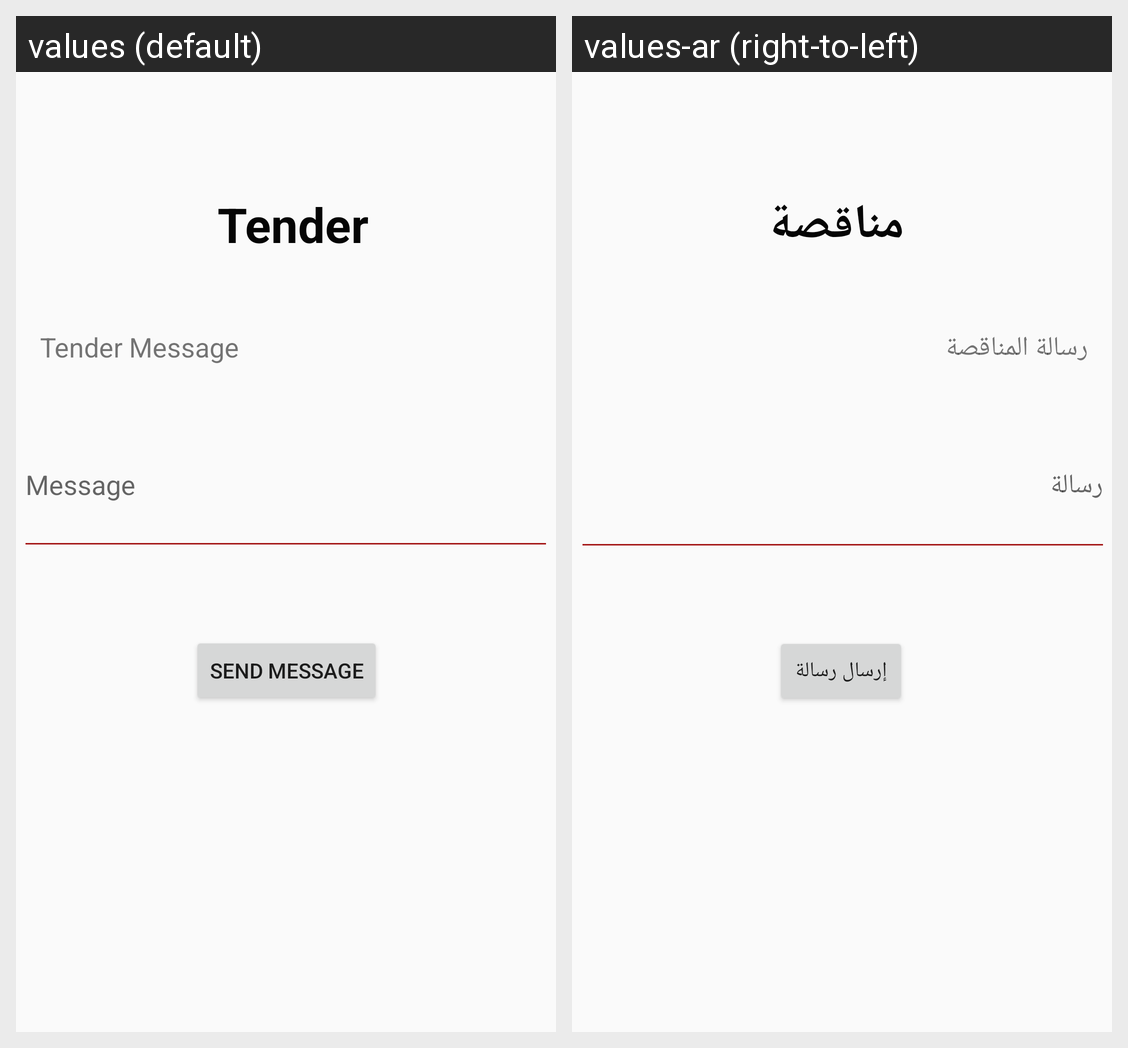

This grid shows one Android layout under two languages. Give, for every string resource on the screen, its name, the default text and each shown locale's text.
Android screen res/layout/fragment_tender.xml rendered under 2 locales, left to right: values (default), values-ar (right-to-left). Device: Nexus 5 (rendered at 1080×1920; each locale shown at half size, 540×960, under a caption strip naming it); theme AppTheme.
Strings drawn on this screen, with the default value and each locale's value (text and hints the layout hard-codes, and strings that could not be matched under every locale, appear in the picture but are not listed):

tender
  values: Tender
  values-ar: مناقصة

tender_message
  values: Tender Message
  values-ar: رسالة المناقصة

send_message
  values: Send Message
  values-ar: إرسال رسالة

message
  values: Message
  values-ar: رسالة
